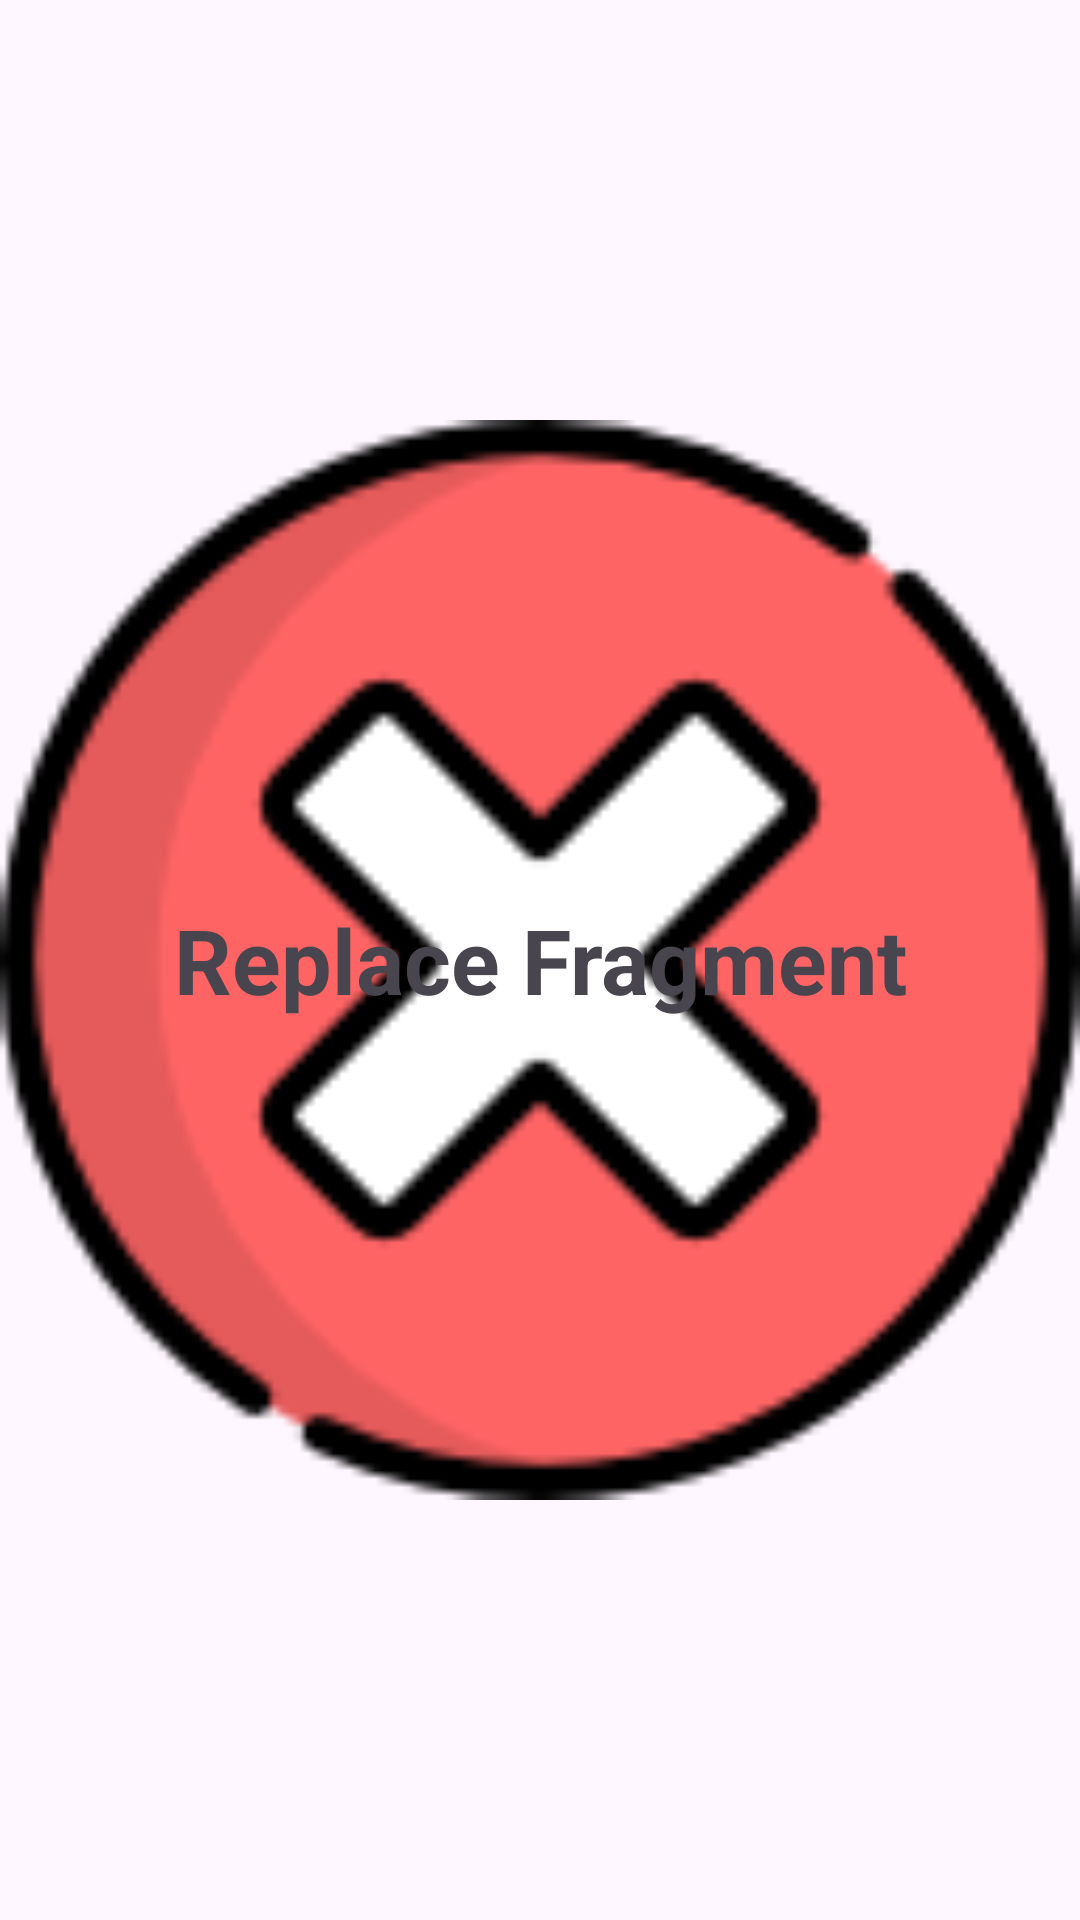

Here is an Android app screen rendered from its layout file. Give the layout XML and the strings, colors and styles it references.
<!-- AndroidManifest.xml: application theme Theme.PracticeKt -->
<!-- res/layout/activity_frame_layout.xml -->
<?xml version="1.0" encoding="utf-8"?>
<androidx.constraintlayout.widget.ConstraintLayout xmlns:android="http://schemas.android.com/apk/res/android"
    xmlns:app="http://schemas.android.com/apk/res-auto"
    xmlns:tools="http://schemas.android.com/tools"
    android:id="@+id/main"
    android:layout_width="match_parent"
    android:layout_height="match_parent"
    tools:context=".activity.layout.FrameLayoutActivity">

    <FrameLayout
        android:layout_width="fill_parent"
        android:layout_height="fill_parent"
        tools:ignore="MissingConstraints">

        <ImageView
            android:layout_width="match_parent"
            android:layout_height="match_parent"
            android:scaleType="fitCenter"
            android:src="@drawable/img" />

        <TextView
            android:layout_width="fill_parent"
            android:layout_height="fill_parent"
            android:gravity="center"
            android:text="@string/replace_fragment"
            android:textSize="30sp"
            android:textStyle="bold" />
    </FrameLayout>


</androidx.constraintlayout.widget.ConstraintLayout>
<!-- resources referenced by this layout -->
<resources>
  <!-- drawable img: png bitmap (drawable, 4825 bytes) -->
  <string name="replace_fragment">Replace Fragment</string>
  <style name="Theme.PracticeKt" parent="Base.Theme.PracticeKt" />
  <style name="Base.Theme.PracticeKt" parent="Theme.Material3.DayNight.NoActionBar">
          
          
      </style>
</resources>
